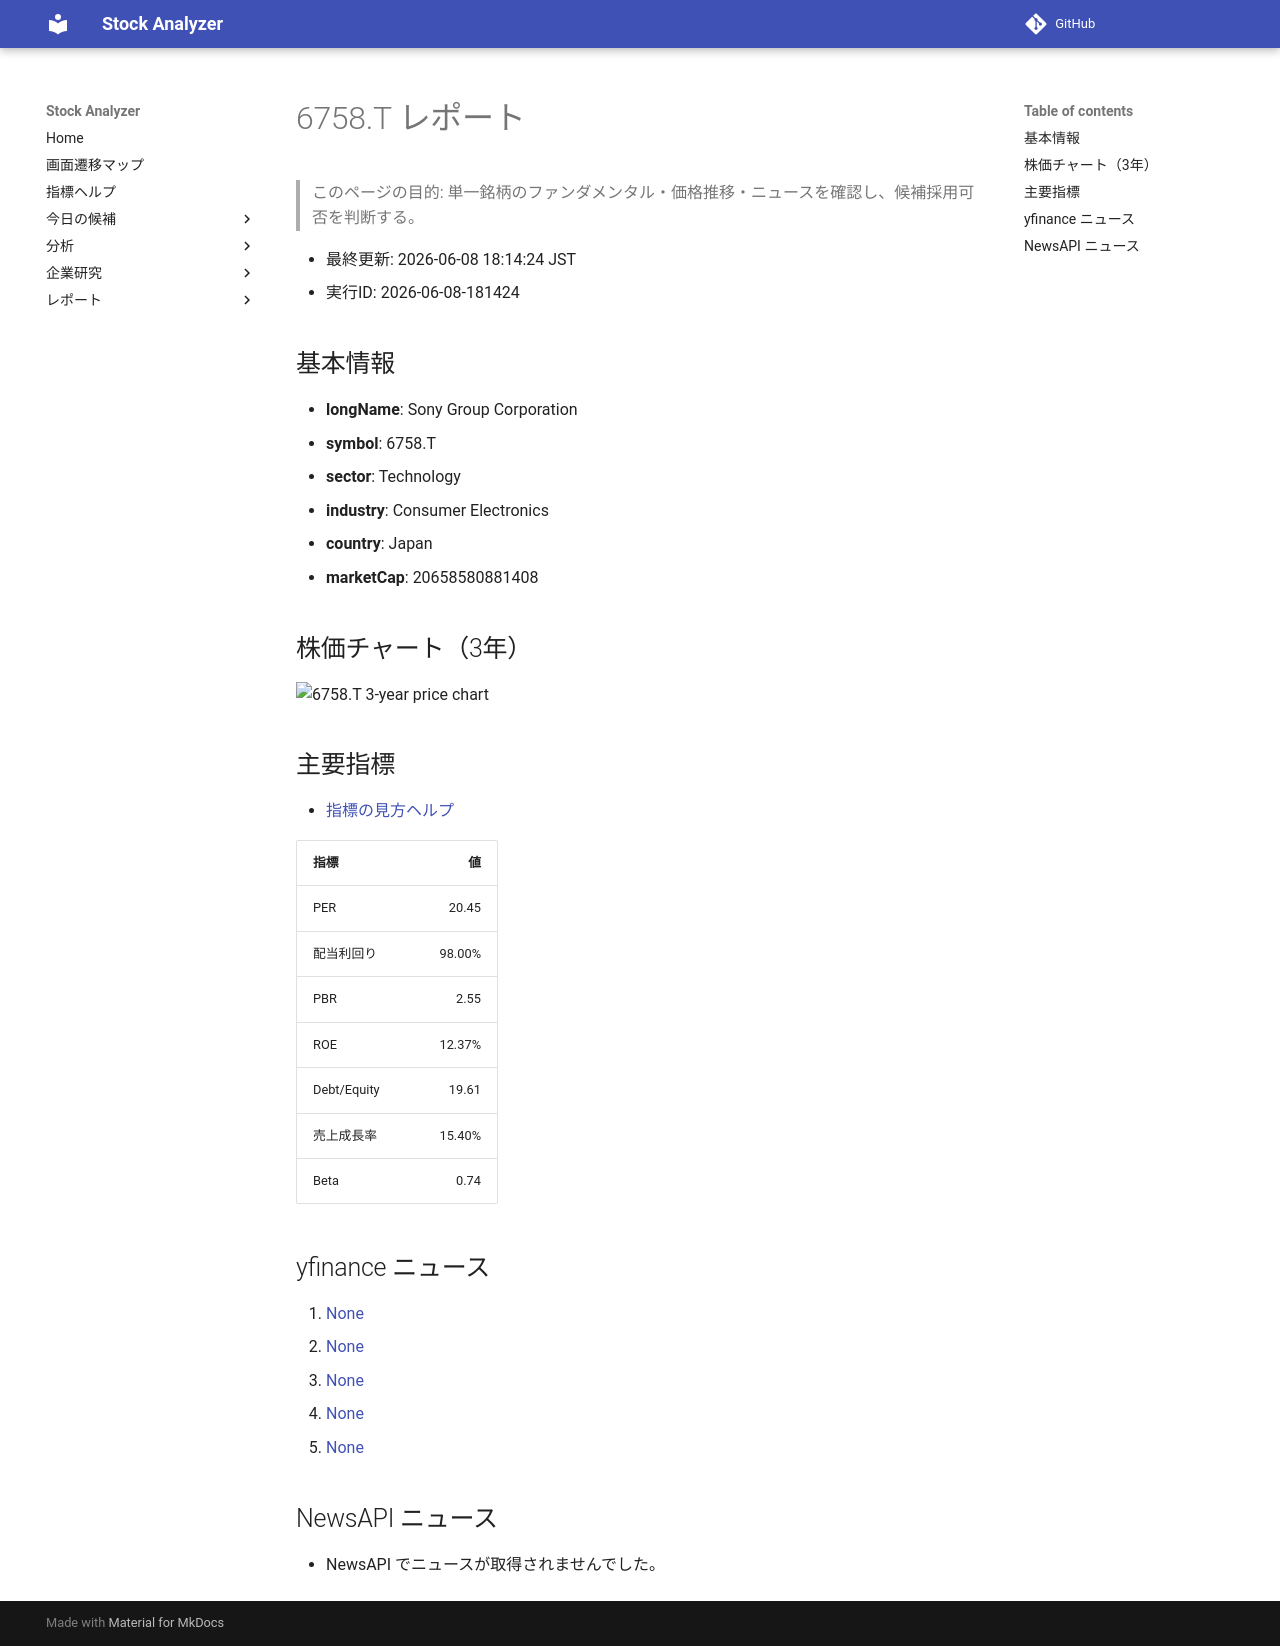

repository: Yumi-note/Making-APP · page: reports/2026-06-08/181424/6758_T/index.html · generator: mkdocs

# 6758.T レポート

> このページの目的: 単一銘柄のファンダメンタル・価格推移・ニュースを確認し、候補採用可否を判断する。

- 最終更新: 2026-06-08 18:14:24 JST
- 実行ID: 2026-06-08-181424

## 基本情報

- **longName**: Sony Group Corporation
- **symbol**: 6758.T
- **sector**: Technology
- **industry**: Consumer Electronics
- **country**: Japan
- **marketCap**: 20658580881408

## 株価チャート（3年）

![6758.T 3-year price chart](6758_T_3y.png)

## 主要指標

- [指標の見方ヘルプ](../../../../indicators.md)

| 指標 | 値 |
|---|---:|
| PER | 20.45 |
| 配当利回り | 98.00% |
| PBR | 2.55 |
| ROE | 12.37% |
| Debt/Equity | 19.61 |
| 売上成長率 | 15.40% |
| Beta | 0.74 |

## yfinance ニュース

1. [None](None)
2. [None](None)
3. [None](None)
4. [None](None)
5. [None](None)

## NewsAPI ニュース

- NewsAPI でニュースが取得されませんでした。
